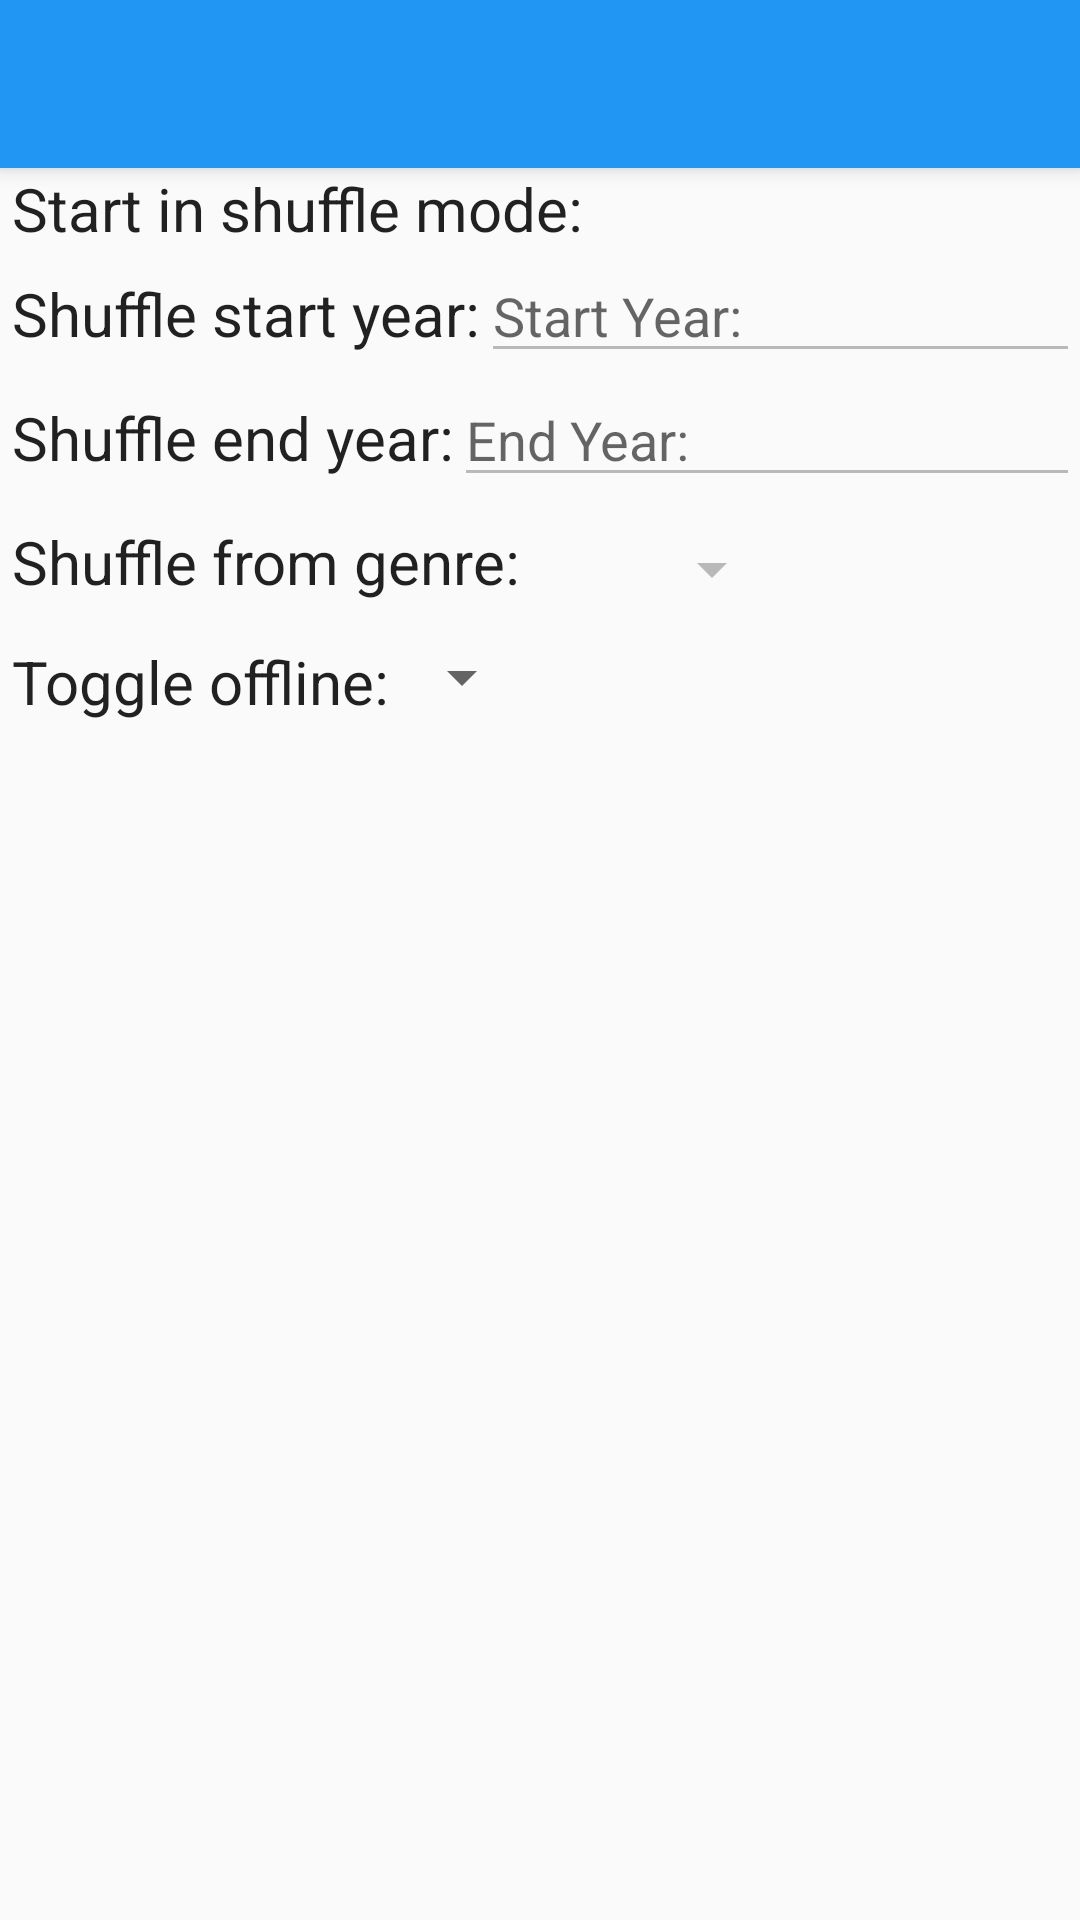

Layout XML and referenced resources for this Android screen:
<!-- AndroidManifest.xml: application theme Theme.DSub2000.Light -->
<!-- res/layout/edit_play_action.xml -->
<?xml version="1.0" encoding="utf-8"?>
<LinearLayout xmlns:android="http://schemas.android.com/apk/res/android"
	xmlns:app="http://schemas.android.com/apk/res-auto"
	android:orientation="vertical"
	android:layout_width="match_parent"
	android:layout_height="match_parent">

	<com.google.android.material.appbar.MaterialToolbar
		android:id="@+id/main_toolbar"
		android:layout_height="?attr/actionBarSize"
		android:layout_width="match_parent"
		android:background="?attr/actionbarBackgroundColor"
		android:elevation="4dp"
		android:theme="?attr/actionbarThemeStyle"
		app:popupTheme="?attr/actionbarPopupStyle"/>

	<LinearLayout
		android:orientation="vertical"
		android:layout_width="match_parent"
		android:layout_height="wrap_content">

		<LinearLayout
			android:orientation="horizontal"
			android:layout_width="fill_parent"
			android:layout_height="wrap_content">

			<TextView
				android:layout_width="wrap_content"
				android:layout_height="wrap_content"
				android:layout_marginLeft="4dp"
				android:textSize="20dp"
				android:text="@string/tasker.edit_shuffle_mode"
				android:textColor="?android:textColorPrimary"/>
			<com.google.android.material.materialswitch.MaterialSwitch
				android:id="@+id/edit_shuffle_checkbox"
				android:layout_width="wrap_content"
				android:layout_height="wrap_content"
				android:longClickable="true"
				/>
		</LinearLayout>

		<LinearLayout
			android:orientation="horizontal"
			android:layout_width="fill_parent"
			android:layout_height="wrap_content">

			<TextView
				android:layout_width="wrap_content"
				android:layout_height="wrap_content"
				android:layout_marginLeft="4dp"
				android:textSize="20dp"
				android:text="@string/tasker.edit_shuffle_start_year"
				android:textColor="?android:textColorPrimary"/>

			<com.google.android.material.materialswitch.MaterialSwitch
				android:id="@+id/edit_start_year_checkbox"
				android:layout_width="wrap_content"
				android:layout_height="wrap_content"
				android:longClickable="true"
				android:enabled="false"/>

			<EditText
				android:id="@+id/edit_start_year"
				android:layout_width="match_parent"
				android:layout_height="wrap_content"
				android:inputType="number"
				android:hint="@string/shuffle.startYear"
				android:enabled="false"/>
		</LinearLayout>

		<LinearLayout
			android:orientation="horizontal"
			android:layout_width="fill_parent"
			android:layout_height="wrap_content">

			<TextView
				android:layout_width="wrap_content"
				android:layout_height="wrap_content"
				android:layout_marginLeft="4dp"
				android:textSize="20dp"
				android:text="@string/tasker.edit_shuffle_end_year"
				android:textColor="?android:textColorPrimary"/>

			<com.google.android.material.materialswitch.MaterialSwitch
				android:id="@+id/edit_end_year_checkbox"
				android:layout_width="wrap_content"
				android:layout_height="wrap_content"
				android:longClickable="true"
				android:enabled="false"/>

			<EditText
				android:id="@+id/edit_end_year"
				android:layout_width="match_parent"
				android:layout_height="wrap_content"
				android:inputType="number"
				android:hint="@string/shuffle.endYear"
				android:enabled="false"/>
		</LinearLayout>

		<LinearLayout
			android:orientation="horizontal"
			android:layout_width="fill_parent"
			android:layout_height="wrap_content">

			<TextView
				android:layout_width="wrap_content"
				android:layout_height="wrap_content"
				android:layout_marginLeft="4dp"
				android:textSize="20dp"
				android:text="@string/tasker.edit_shuffle_genre"
				android:textColor="?android:textColorPrimary"/>

			<Button
				android:id="@+id/edit_genre_spinner"
				android:layout_width="wrap_content"
				android:layout_height="wrap_content"
				style="?android:attr/spinnerStyle"
				android:enabled="false"/>
		</LinearLayout>

		<LinearLayout
			android:orientation="horizontal"
			android:layout_width="fill_parent"
			android:layout_height="wrap_content">

			<TextView
				android:layout_width="wrap_content"
				android:layout_height="wrap_content"
				android:layout_marginLeft="4dp"
				android:textSize="20dp"
				android:text="@string/tasker.edit_server_offline"
				android:textColor="?android:textColorPrimary"/>

			<Spinner
				android:id="@+id/edit_offline_spinner"
				android:layout_width="wrap_content"
				android:layout_height="wrap_content"/>
		</LinearLayout>
	</LinearLayout>
</LinearLayout>
<!-- resources referenced by this layout -->
<resources>
  <string name="shuffle.endYear">End Year:</string>
  <string name="shuffle.startYear">Start Year:</string>
  <string name="tasker.edit_server_offline">Toggle offline: </string>
  <string name="tasker.edit_shuffle_end_year">Shuffle end year:</string>
  <string name="tasker.edit_shuffle_genre">Shuffle from genre:</string>
  <string name="tasker.edit_shuffle_mode">Start in shuffle mode: </string>
  <string name="tasker.edit_shuffle_start_year">Shuffle start year:</string>
  <style name="Theme.DSub2000.Light" parent="Theme.DSub2000.Light.Base">
  	</style>
  <color name="lightElement">#A0000000</color>
  <color name="darkElement">#F8F8F8</color>
  <!-- drawable ic_toggle_star (drawable) -->
  <vector android:height="24dp" android:tint="#FFFFFF"
      android:viewportHeight="24.0" android:viewportWidth="24.0"
      android:width="24dp" xmlns:android="http://schemas.android.com/apk/res/android">
      <path android:fillColor="@color/darkElement" android:pathData="M12,17.27L18.18,21l-1.64,-7.03L22,9.24l-7.19,-0.61L12,2 9.19,8.63 2,9.24l5.46,4.73L5.82,21z"/>
  </vector>
  <style name="DSub2000.DrawerArrow" parent="Widget.AppCompat.DrawerArrowToggle">
  		<item name="spinBars">true</item>
  	</style>
  <color name="lightPrimary">#2196f3</color>
  <color name="lightPrimaryDark">#1e88e5</color>
  <color name="lightAccent">#448aff</color>
  <style name="DarkSpinnerItem" parent="Widget.AppCompat.TextView.SpinnerItem">
  		<item name="android:textColor">?android:attr/textColorPrimaryInverse</item>
  	</style>
</resources>
